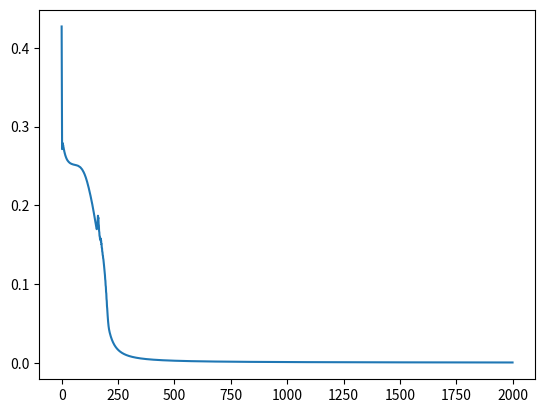

This figure's Python source:
import numpy as np
import itertools
import matplotlib.pyplot as plt

class NeuralNetwork():
    ITERATION_NUMBER = 2000
    def __init__(self, layers_dimensions, training_rate=2) -> None:
        self.layers_dimensions = layers_dimensions
        self.layer_number = len(self.layers_dimensions)
        self.activation_function = lambda x: 1/(1 + np.exp(-x))
        self.activation_derivative = lambda z: np.multiply(z, (1 - z))
        self.training_rate = training_rate
    
    def train(self, inputs, expected_outputs):
        self.init_weights()
        outputs_error = []
        for _ in range(self.ITERATION_NUMBER):
            layers = self.forward_propegation(inputs)
            outputs_error.append(self._calculate_results_error(expected_outputs, layers[-1]))
            errors = self.backward_propegation(layers, expected_outputs)
            self.update_weights(errors, layers)
        plt.plot(outputs_error)
        return layers[-1], self.weights


    def update_weights(self, errors, layers):
        for index, (layer, error) in enumerate(zip(layers[:-1], errors[1:])):
            self.weights[index] -= self.training_rate * np.matmul(np.transpose(error), self._add_bias_neruon(layer))
    
    def _add_bias_neruon(self, layer):
        return np.c_[layer, np.ones(layer.shape[0])]
    
    def _calculate_error(self, layer, error_term):
        return np.multiply(self.activation_derivative(layer), error_term)

    def _calculate_results_error(self, expected_outputs, outputs):
        return np.sum(np.square(expected_outputs[:, np.newaxis] - outputs)) / 8

    def backward_propegation(self, layers, expected_outputs):
        #TODO check what about the bias - are we using it properly?
        # Seperating the case for the last layers and the other layers.
        errors = [self._calculate_error(layers[-1], (layers[-1] - expected_outputs[:, np.newaxis]))]

        for (weight, layer) in reversed(list(zip(self.weights, layers[:-1]))):
            non_bias_weights = weight[:,:-1]
            error_term = np.matmul(errors[0], non_bias_weights)
            error = np.multiply(self.activation_derivative(layer), error_term)
            errors.insert(0, error)
        return errors

    def forward_propegation(self, inputs):
        layers = [inputs]
        for weight in self.weights:
            layers.append(self.activation_function(np.matmul(self._add_bias_neruon(layers[-1]), np.transpose(weight))))
        return layers

    def init_weights(self):
        """
        Generate array of weights metrics for each layer.
        Each weight and bias is generated with 0 mean and 1 sigma
        """
        self.weights = []
        for index in range(len(self.layers_dimensions) - 1):
            self.weights.append(np.random.normal(size=(self.layers_dimensions[index + 1], self.layers_dimensions[index] + 1)))
        return self.weights

def generate_binary_dataset(input_size):
    inputs = np.array(list(itertools.product([0,1], repeat=input_size)))
    modulo_func = np.vectorize(lambda x: x % 2)
    outputs = modulo_func(np.sum(inputs, axis=1))
    return inputs, outputs


def main():
    network = NeuralNetwork([3,3,1])
    network.train(*generate_binary_dataset(3))

if __name__ == "__main__":
    main()